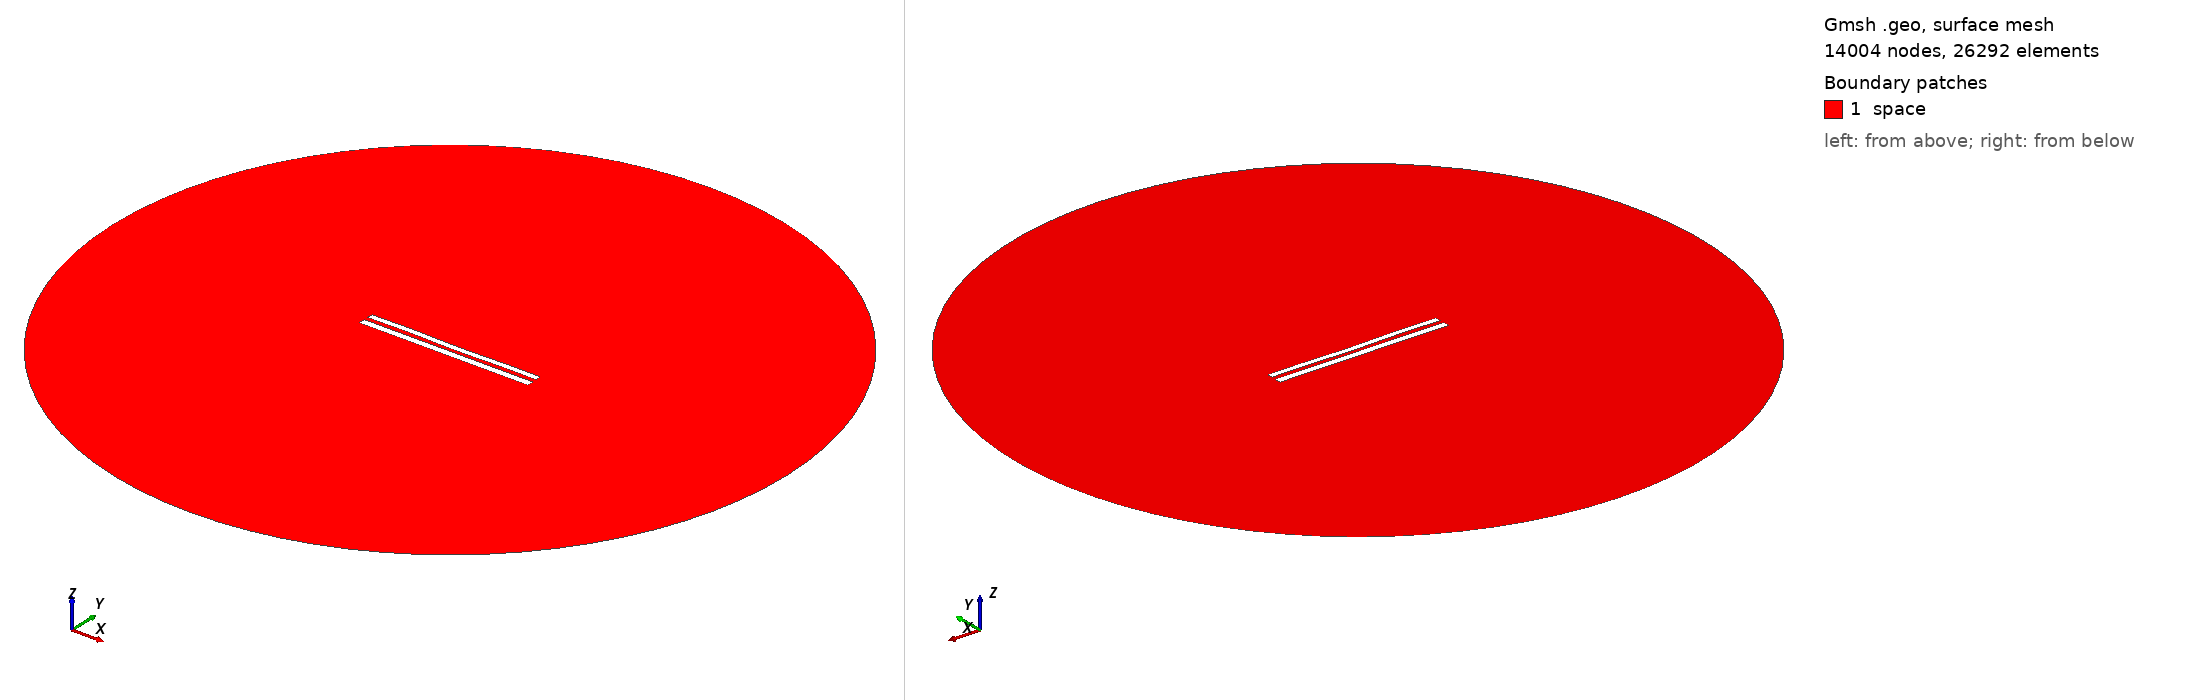

Gmsh geometry script, surface-meshed: 14004 nodes, 26292 surface elements. Boundary patches (legend numbers): 1 space. Left view from above one corner, right view from below the opposite corner. Legend entries are the model's physical surfaces. The drawing asked Gmsh for element sizes between 1% and 20% of the model's largest extent; the script's own settings can give other sizes.

=== 9045.geo (drawn) ===
//---------------------------------------
// Geometry kernel
//---------------------------------------

SetFactory("OpenCASCADE");



//---------------------------------------
// Parameters of the geometry
//---------------------------------------

// Overetch of the upper plate
overetch = 0.25;

// Distance between the plates
distance = 2.5;

// Discretization over the x axis (for the deformation)
nx = 50; 

// Length of the plate
L = 100 - overetch; 

// Number of modes
n = 4; 

// 1st mode coefficient
coeff(1) = 0.0;
beta(1) = 0.596864 * 3.1415926535 / L;

// 2nd mode coefficient
coeff(2) = -0.075;
beta(2) = 1.49418 * 3.1415926535 / L;

// 3rd mode coefficient
coeff(3) = 0.07499999999999998;
beta(3) = 2.50025 * 3.1415926535 / L;

// 4th mode coefficient
coeff(4) = 0.15;
beta(4) = 3.49999 * 3.1415926535 / L;



//---------------------------------------
// Upper plate (deformed rectangle)
//---------------------------------------

// Coordiantes of the upper plate
xmin = -50;
xmax = 50 - overetch;

// Height of the upper plate
yheight = 4 - 2 * overetch;

// Indexes of the points
UpperID[] = {};
LowerID[] = {};
LeftID[] = {};
RightID[] = {};

// Point index
p = 1;

// Horizontal edges
For i In {1:nx}
    x = xmin + (i-1)*(xmax - xmin)/(nx-1);

    y_bottom = distance / 2 + overetch;
    For j In {1:n}
        C = (Cosh(beta(j)*L) + Cos(beta(j)*L)) / (Sinh(beta(j)*L) + Sin(beta(j)*L));
        y_bottom  = y_bottom + coeff(j) * (Cosh(beta(j)*(x+50)) - Cos(beta(j)*(x+50)) - C * (Sinh(beta(j)*(x+50)) - Sin(beta(j)*(x+50))));
    EndFor

    y_top = y_bottom + yheight;

    Point(p) = {x, y_top, 0, 1.0};
    UpperID[i] = p;
    p = p + 1;

    Point(p) = {x, y_bottom, 0, 1.0};
    LowerID[i] = p;
    p = p + 1;
EndFor

// Create point lists
UpperPts[] = {}; LowerPts[] = {};
For i In {1:nx}
  UpperPts[] += {UpperID[i]};
  LowerPts[] += {LowerID[i]};
EndFor

// Build splines
Spline(1) = {UpperPts[]};
Spline(2) = {LowerPts[]};
Line(3) = {LowerPts[nx-1], UpperPts[nx-1]};
Line(4) = {LowerPts[0], UpperPts[0]};

// Build the plane surface
Curve Loop(1) = {2, 3, -1, -4};
Plane Surface(1) = {1};



//---------------------------------------
// Lower plate (rectangle)
//---------------------------------------

// Vertices
Point(1001) = {-50, -1, 0, 1.0};
Point(1002) = { 50, -1, 0, 1.0};
Point(1003) = { 50,  -5, 0, 1.0};
Point(1004) = {-50,  -5, 0, 1.0};

// Edges
Line(5) = {1001, 1002};
Line(6) = {1002, 1003};
Line(7) = {1003, 1004};
Line(8) = {1004, 1001};

// Plane surface
Line Loop(2) = {5, 6, 7, 8};
Plane Surface(2) = {2}; 



//---------------------------------------
// Outer (fictious) boundary
//---------------------------------------

// Points
Point(1005) = {0, 0, 0};       // Center
Point(1006) = {200, 0, 0};     // Start point
Point(1007) = {0, 200, 0};     // 90 degrees
Point(1008) = {-200, 0, 0};    // 180 degrees
Point(1009) = {0, -200, 0};    // 270 degrees

// Circle arcs (each needs start, center, end)
Circle(9) = {1006, 1005, 1007};
Circle(10) = {1007, 1005, 1008};
Circle(11) = {1008, 1005, 1009};
Circle(12) = {1009, 1005, 1006};

// Plane surface for the entire domain
Curve Loop(3) = {9, 10, 11, 12};
Surface(3) = {3};

// Subtract the plates from the whole domain to obtain the actual domain where we want to solve the equations
BooleanDifference{ Surface{3}; Delete; }{ Surface{1}; Surface{2}; Delete; }




//---------------------------------------
// Transfinite Lines/Curves
//---------------------------------------

// Set the number of points on the boundaries
r = 7;

// Plates
Transfinite Curve {1, 2} = 50*r Using Progression 1;
Transfinite Curve {3, 4} = 2*r Using Progression 1;
Transfinite Line {5, 7} = 50*r Using Progression 1;
Transfinite Line {6, 8} = 2*r Using Progression 1;

// Outer boundary
Transfinite Line {9, 10, 11, 12} = 20 Using Progression 1;



//---------------------------------------
// Physical groups
//---------------------------------------                

// Physical curves (boundaries)
Physical Line("force_segment", 10) = {2};
Physical Line("upper_plate", 11) = {1, 3, 4};
Physical Line("lower_plate", 12) = {5, 6, 7, 8};
Physical Line("boundary", 20) = {9, 10, 11, 12};

// Physical Surfaces
Physical Surface("space", 30) = {3};



//---------------------------------------
// 6. Generate the Mesh
//---------------------------------------

// 2D mesh generation
Mesh 2;
